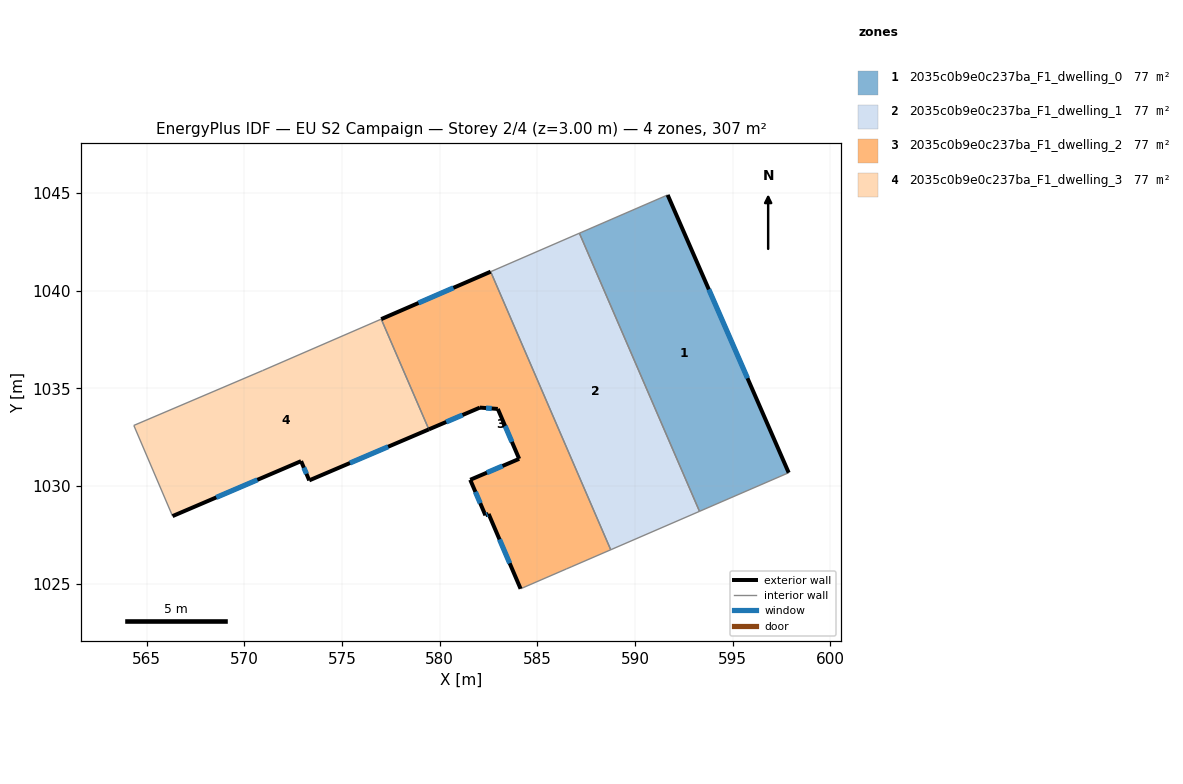
=== STOREY PLAN SPEC (per zone: floor XY polygon, exterior-wall plan segments, windows/doors) ===
zone 1: 2035c0b9e0c237ba_F1_dwelling_0  (76.8 m²)
  floor: (591.67, 1044.90) (597.87, 1030.68) (593.30, 1028.70) (587.16, 1042.94)
  exterior wall: (597.87, 1030.68) – (591.67, 1044.90)  [15.5 m]
    window: (595.76, 1035.52) – (593.78, 1040.06)  [4.8 m²]
  interior walls: 3
zone 2: 2035c0b9e0c237ba_F1_dwelling_1  (76.8 m²)
  floor: (587.16, 1042.94) (593.30, 1028.70) (588.76, 1026.74) (582.61, 1040.97)
  interior walls: 4
zone 3: 2035c0b9e0c237ba_F1_dwelling_2  (76.8 m²)
  floor: (582.61, 1040.97) (588.76, 1026.74) (586.77, 1025.88) (586.48, 1025.75) (584.15, 1024.74) (582.51, 1028.57) (582.34, 1028.50) (581.57, 1030.32) (584.07, 1031.39) (582.98, 1033.94) (582.06, 1034.01) (579.45, 1032.90) (577.01, 1038.54)
  exterior wall: (582.98, 1033.94) – (584.07, 1031.39)  [2.8 m]
    window: (583.35, 1033.07) – (583.70, 1032.26)  [0.9 m²]
  exterior wall: (582.06, 1034.01) – (582.98, 1033.94)  [0.9 m]
    window: (582.38, 1033.99) – (582.67, 1033.97)  [0.3 m²]
  exterior wall: (579.45, 1032.90) – (582.06, 1034.01)  [2.8 m]
    window: (580.34, 1033.28) – (581.17, 1033.63)  [0.9 m²]
  exterior wall: (582.61, 1040.97) – (577.01, 1038.54)  [6.1 m]
    window: (580.71, 1040.14) – (578.92, 1039.37)  [1.9 m²]
  exterior wall: (582.51, 1028.57) – (584.15, 1024.74)  [4.2 m]
    window: (583.07, 1027.27) – (583.59, 1026.04)  [1.3 m²]
  exterior wall: (582.34, 1028.50) – (582.51, 1028.57)  [0.2 m]
    window: (582.40, 1028.52) – (582.45, 1028.55)  [0.1 m²]
  exterior wall: (581.57, 1030.32) – (582.34, 1028.50)  [2.0 m]
    window: (581.83, 1029.70) – (582.08, 1029.12)  [0.6 m²]
  exterior wall: (584.07, 1031.39) – (581.57, 1030.32)  [2.7 m]
    window: (583.22, 1031.02) – (582.42, 1030.68)  [0.8 m²]
  interior walls: 5
zone 4: 2035c0b9e0c237ba_F1_dwelling_3  (76.8 m²)
  floor: (577.01, 1038.54) (579.45, 1032.90) (573.33, 1030.29) (572.91, 1031.27) (566.33, 1028.46) (564.35, 1033.10) (570.94, 1035.91)
  exterior wall: (573.33, 1030.29) – (579.45, 1032.90)  [6.7 m]
    window: (575.41, 1031.18) – (577.37, 1032.01)  [2.0 m²]
  exterior wall: (572.91, 1031.27) – (573.33, 1030.29)  [1.1 m]
    window: (573.05, 1030.94) – (573.18, 1030.62)  [0.3 m²]
  exterior wall: (566.33, 1028.46) – (572.91, 1031.27)  [7.2 m]
    window: (568.57, 1029.42) – (570.67, 1030.31)  [2.2 m²]
  interior walls: 4

=== DERIVED (storey summary) ===
Building: EU S2 Campaign
Storey: 2 of 4  (floor level z = 3.00 m)
Storey gross floor area: 307.1 m²
Zones on this storey: 4
  - 2035c0b9e0c237ba_F1_dwelling_0: floor 76.8 m²; exterior wall 15.5 m (46.5 m²); 1 window(s) 4.8 m²; WWR 10.2%
  - 2035c0b9e0c237ba_F1_dwelling_1: floor 76.8 m²
  - 2035c0b9e0c237ba_F1_dwelling_2: floor 76.8 m²; exterior wall 21.7 m (65.1 m²); 8 window(s) 6.6 m²; WWR 10.2%
  - 2035c0b9e0c237ba_F1_dwelling_3: floor 76.8 m²; exterior wall 14.9 m (44.6 m²); 3 window(s) 4.6 m²; WWR 10.2%
Zone adjacency (shared interzone walls):
  - 2035c0b9e0c237ba_F1_dwelling_0 ↔ 2035c0b9e0c237ba_F1_dwelling_1
  - 2035c0b9e0c237ba_F1_dwelling_1 ↔ 2035c0b9e0c237ba_F1_dwelling_2
  - 2035c0b9e0c237ba_F1_dwelling_2 ↔ 2035c0b9e0c237ba_F1_dwelling_3